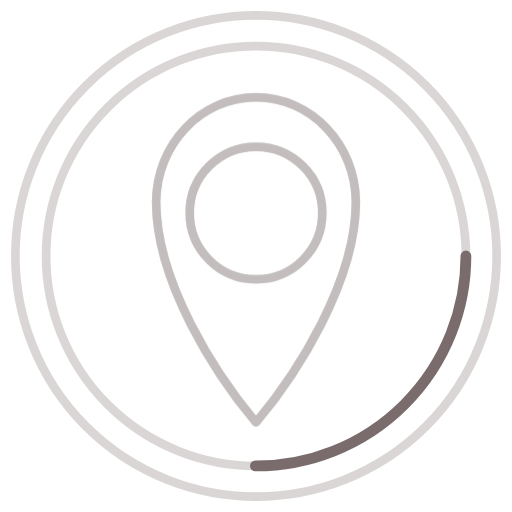
t = 0.00 s
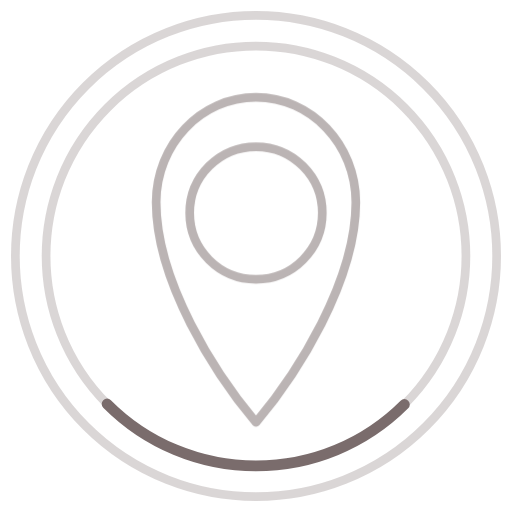
t = 0.20 s
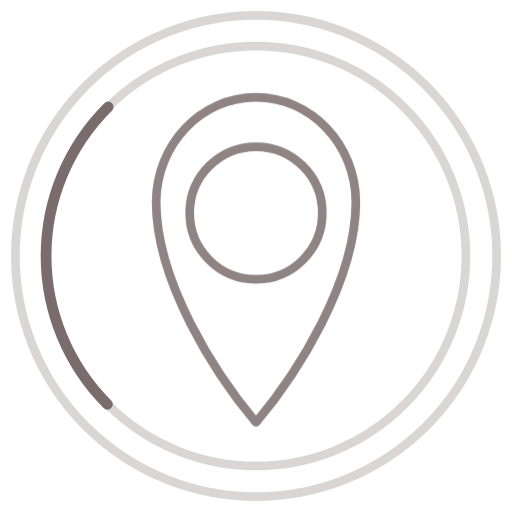
t = 0.60 s
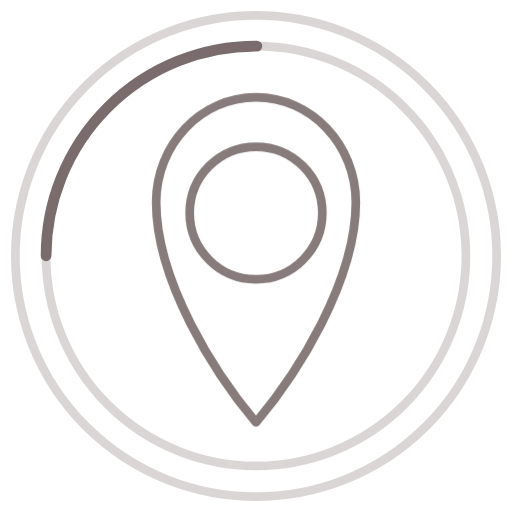
t = 0.80 s
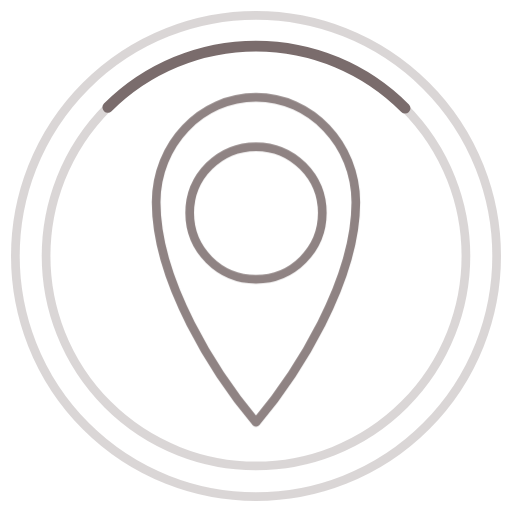
t = 1.00 s
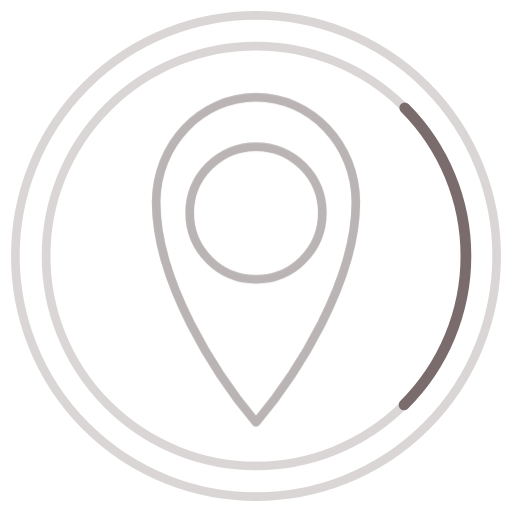
t = 1.40 s

The animated SVG that drew these frames (rendered in a browser with its animation timeline set to each time). Animation: 2 CSS @keyframes rules; one cycle of 1.60 s, repeats indefinitely.

<svg xmlns="http://www.w3.org/2000/svg" viewBox="-100 -100 200 200" color="#7A6C6C" fill="none" stroke="currentColor" stroke-linecap="round" stroke-linejoin="round" stroke-width="3.4" role="img" aria-label="Loading photo">
  <!-- Loading indicator built from the Mural Marker logo mark: the arc travels
       the inner ring. Self-contained on purpose - it is used as a CSS
       background-image, so the page stylesheet and scripts cannot reach inside.
       The arc is a dash on the ring itself, moved with stroke-dashoffset
       rather than by rotating the circle, so no transform-origin is involved
       and it cannot drift off the ring. -->
  <defs>
    <path id="dwm-logo-pin" d="M0 65 C-16 46 -39 10 -39 -21 C-39 -43.6 -21.5 -62 0 -62 C21.5 -62 39 -43.6 39 -21 C39 10 16 46 0 65 Z"/>
  </defs>

  <style>
    /* r=82, so the circumference is 2*pi*82 = 515.2: a 129-unit dash is ~25%. */
    .dwm-arc {
      stroke-dasharray: 129 386.2;
      animation: dwm-sweep 1.6s linear infinite;
    }
    .dwm-pin {
      animation: dwm-breathe 1.6s ease-in-out infinite;
    }

    @keyframes dwm-sweep {
      from { stroke-dashoffset: 0; }
      to   { stroke-dashoffset: -515.2; }
    }
    @keyframes dwm-breathe {
      0%, 100% { opacity: 0.45; }
      50%      { opacity: 0.9; }
    }

    /* Falls back to the plain logo mark, no motion. */
    @media (prefers-reduced-motion: reduce) {
      .dwm-arc {
        animation: none;
        stroke-dasharray: none;
        opacity: 0.55;
      }
      .dwm-pin {
        animation: none;
        opacity: 0.9;
      }
    }
  </style>

  <circle r="94" opacity="0.28"/>

  <!-- Faint inner ring, with the travelling arc riding on top of it -->
  <circle r="82" opacity="0.28"/>
  <circle class="dwm-arc" r="82" stroke-width="4.2"/>

  <g class="dwm-pin">
    <use href="#dwm-logo-pin"/>
    <circle cy="-16.8" r="25.9"/>
  </g>
</svg>
